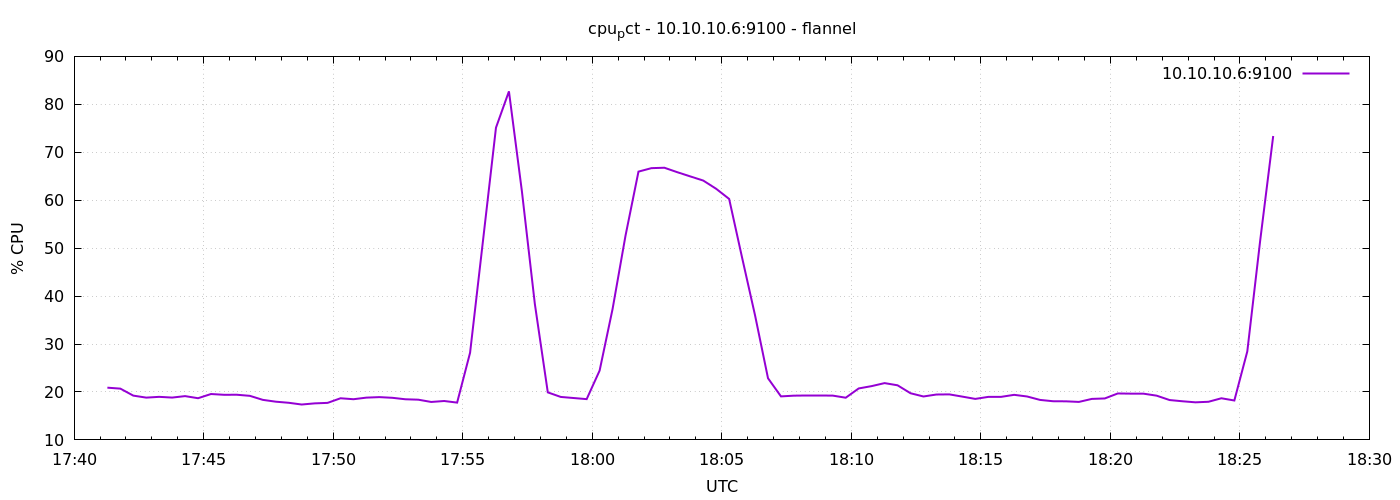

The table this chart was drawn from, first rows:
1791394877	20.89523809524032
1791394907	20.7
1791394937	19.24
1791394967	18.82
1791394997	18.98
1791395027	18.83
1791395057	19.13
1791395087	18.7
1791395117	19.57
1791395147	19.41
1791395177	19.42
1791395207	19.19
1791395237	18.35
1791395267	17.97
1791395297	17.74
1791395327	17.38
1791395357	17.62
1791395387	17.72
1791395417	18.69
1791395447	18.49
1791395477	18.82
1791395507	18.92
1791395537	18.78
1791395567	18.48
1791395597	18.39
1791395627	17.91
1791395657	18.11
1791395687	17.78
1791395717	28.18
1791395747	51.62
1791395777	75.13
1791395807	82.7
1791395837	61.88
1791395867	38.36
1791395897	19.91
1791395927	18.96
1791395957	18.73
1791395987	18.5
1791396017	24.46
1791396047	37.3
1791396077	52.61
1791396107	65.96
1791396137	66.69
1791396167	66.77
1791396197	65.84
1791396227	64.96
1791396257	64.1
1791396287	62.37
1791396317	60.26
1791396347	48
1791396377	35.97
1791396407	22.86
1791396437	19.08
1791396467	19.23
1791396497	19.33
1791396527	19.33
1791396557	19.24
1791396587	18.8
1791396617	20.73
1791396647	21.22
1791396677	21.85
... 30 more rows
